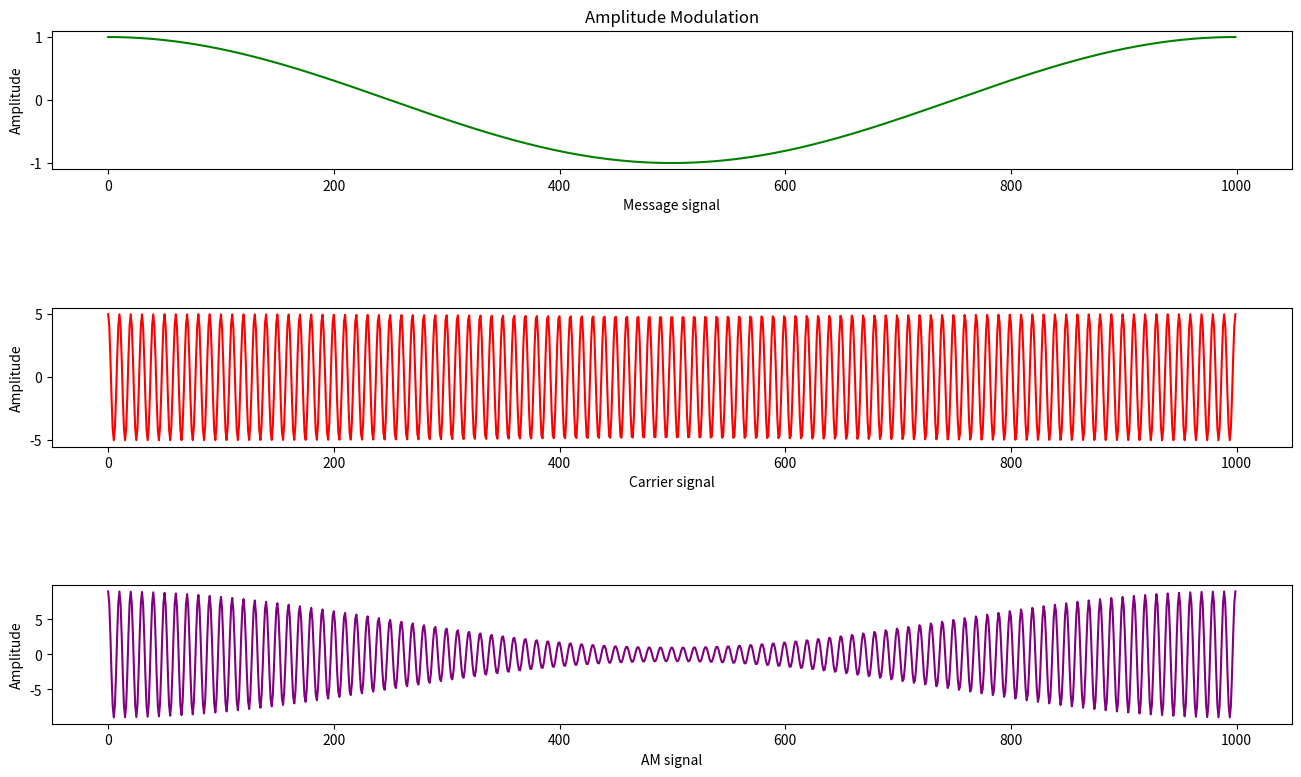

Reproduce this figure in Python.
import numpy as np
import matplotlib.pyplot as plt

#Carrier wave c(t)=A_c*cos(2*pi*f_c*t)
#Modulating wave m(t)=A_m*cos(2*pi*f_m*t)
#Modulated wave s(t)=A_c[1+mu*cos(2*pi*f_m*t)]cos(2*pi*f_c*t)

A_c = 5
f_c = 100
A_m = 1
f_m = 1000
modulation_index = 0.8

t = np.linspace(0, 1, 1000)

carrier = A_c*np.cos(2*np.pi*f_c*t)
modulator = A_m*np.cos(2*np.pi*f_m*t)
product = A_c*(1+modulation_index*np.cos(2*np.pi*f_m*t))*np.cos(2*np.pi*f_c*t)

plt.subplot(3,1,1)
plt.title('Amplitude Modulation')
plt.plot(modulator,'g')
plt.ylabel('Amplitude')
plt.xlabel('Message signal')

plt.subplot(3,1,2)
plt.plot(carrier, 'r')
plt.ylabel('Amplitude')
plt.xlabel('Carrier signal')

plt.subplot(3,1,3)
plt.plot(product, color="purple")
plt.ylabel('Amplitude')
plt.xlabel('AM signal')

plt.subplots_adjust(hspace=1)
plt.rc('font', size=15)
fig = plt.gcf()
fig.set_size_inches(16, 9)
plt.show()